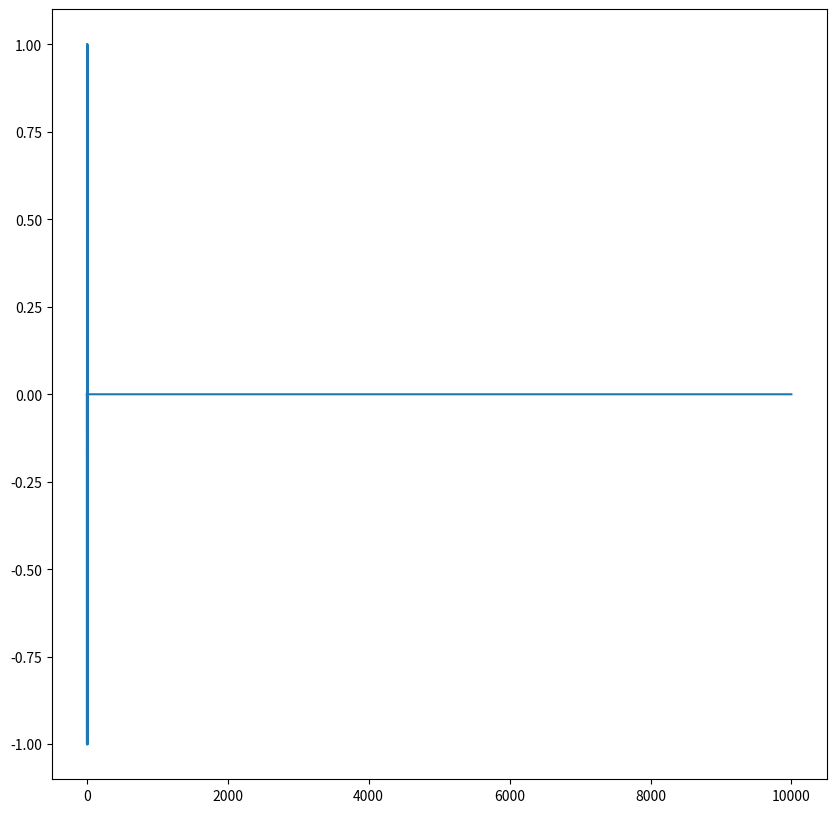

Recreate this plot in Python. (Note: this script raises an exception after producing the figure.)
import matplotlib.pyplot as plt


from random import choice
from numpy import array,dot,zeros,random

#als treshold funktion wurde hier die Lambda funktion ausgewählt, auch rectangle function genannt. 
heaviside = lambda x: 0 if x < 0 else 1

#training function, which is responsible for the change of w
def fit(iterations, training_data_set,w):
    errors = []
    weights= []
    for i in range(iterations):
    #zufällige Auswahl eines Trainingsbeispiel
        training_data= choice(training_data_set) #choice returns a choosen element of the training_data_set
        x=training_data[0]
        y=training_data[1]
#output ermitteln
        y_hat = heaviside(dot(w,x))
        error = y - y_hat
        #Hier werden die Fehler gesammelt
        errors.append(error) #append function adds elements to a list
        weights.append(w)
        #Anpassung der Gewichtung
        w +=error*x
    return errors, weights

def main(): #Hauptprogram
    #the main function put all steps and fucntions needed together

    training_data_set=[(array([1,0,0]),0),
                        (array([1,0,1]),1),
                       (array([1,1,0]),1),
                       (array([1,1,1]),1)]
    #Irgend ein Wert für die Reproduzierbarkeit der Ergebnisse
    random.seed(1100000)
    w=zeros(3) #Array of the lenght 2 with zeros
    iterations = 10000

    errors,weights = fit(iterations,training_data_set,w)
    w = weights[iterations-1]
    print("Weights vector at the end of training: ")
    print(w)

    #graphic of expamples
    print("Auswertung am Ende des Trainings: ")
    for x,y in training_data_set:
        y_hat = heaviside(dot(x,w))
        print("{}: {} -> {}".format(x,y,y_hat))
    fignr = 1

    plt.figure(fignr,figsize=(10,10))
    plt.plot(errors)
    plt.style.use('seaborn-whitegrid')
    plt.xlabel('Iterations')
    plt.ylabel(r"$(y-\hat y)$")
    plt.show()

main()
